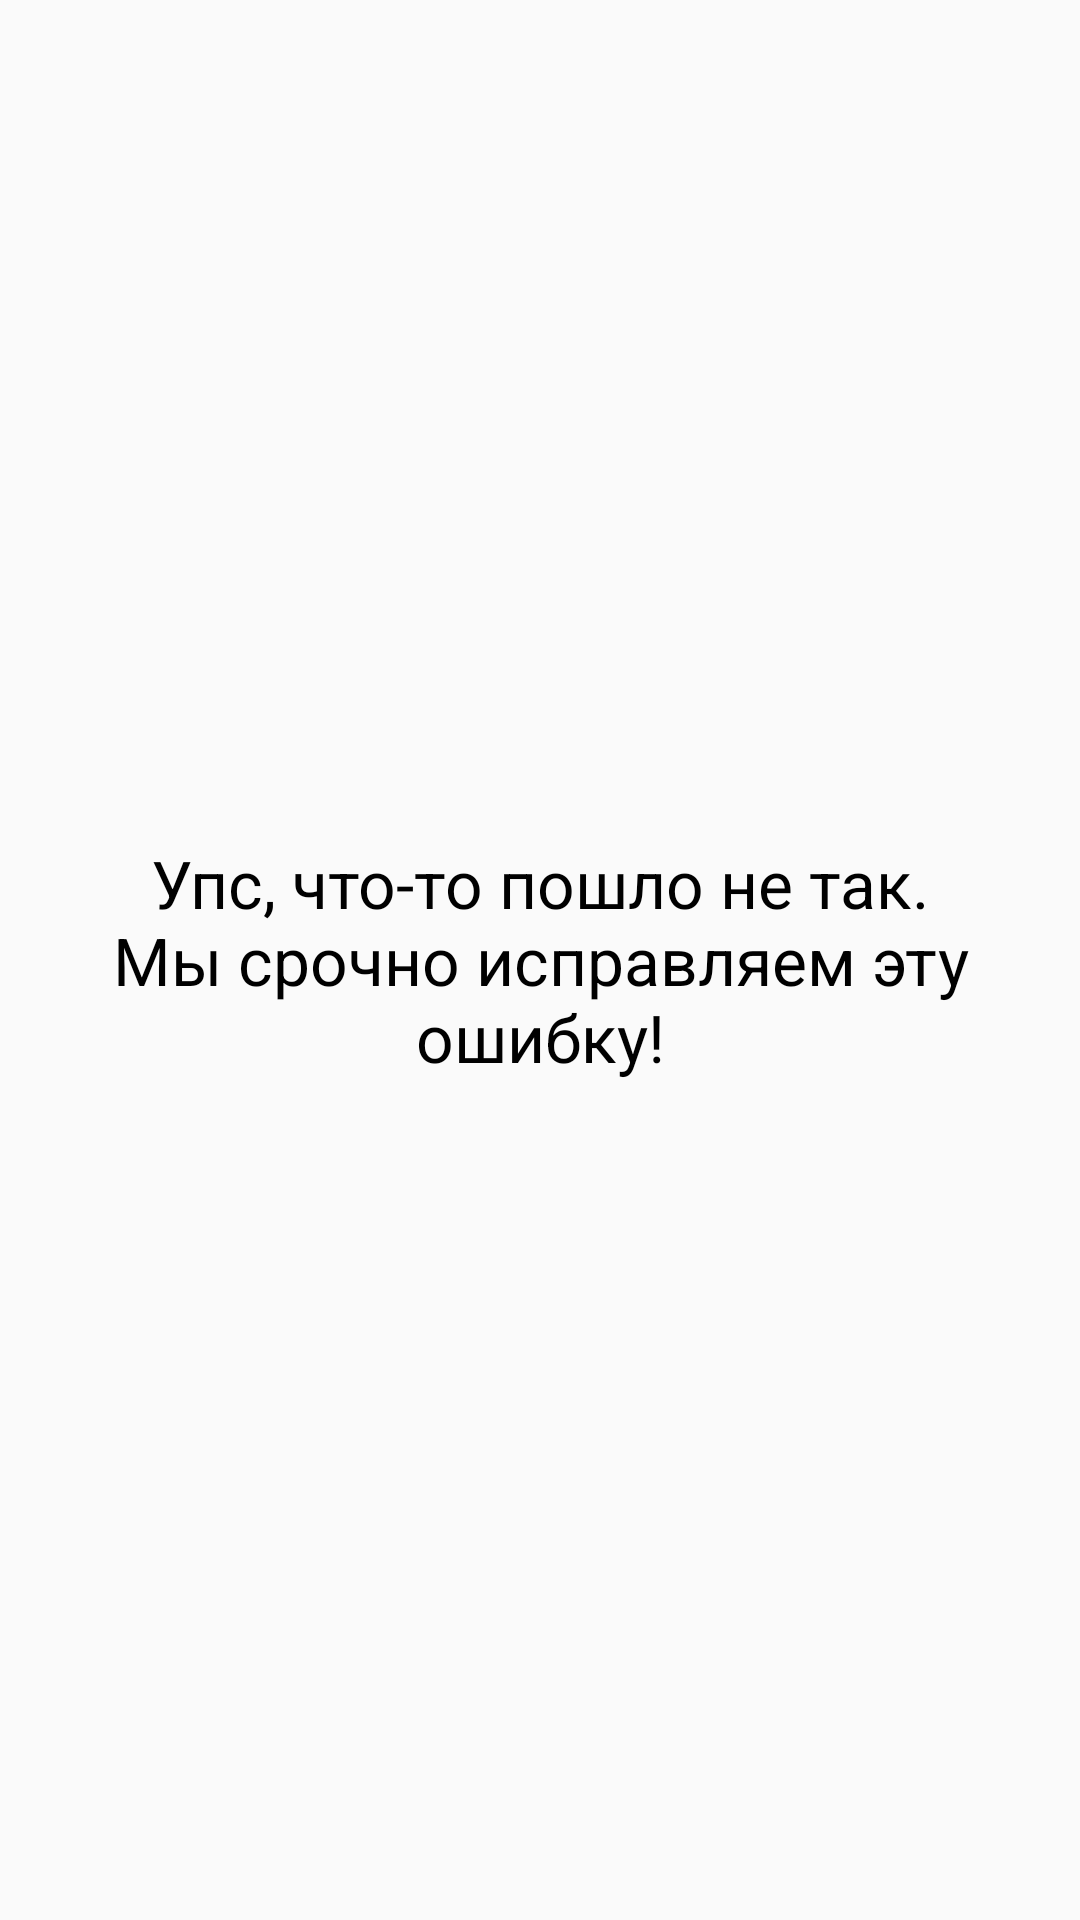

Write the Android layout XML for this screen, with the resource values it uses.
<!-- AndroidManifest.xml: application theme AppTheme -->
<!-- res/layout/error_layout.xml -->
<?xml version="1.0" encoding="utf-8"?>
<LinearLayout xmlns:android="http://schemas.android.com/apk/res/android"
    android:orientation="vertical" android:layout_width="match_parent"
    android:layout_height="match_parent"
    android:background="@drawable/back_repeat"
    android:gravity="center">
    <ImageView
        android:layout_width="wrap_content"
        android:layout_height="wrap_content"
        android:layout_gravity="center"
        android:src="@drawable/ic_bug_report_black_24dp"/>
    <TextView
        android:layout_width="match_parent"
        android:layout_height="wrap_content"
        android:padding="15dp"
        android:text="Упс, что-то пошло не так. Мы срочно исправляем эту ошибку!"
        android:textColor="#000000"
        android:textSize="22sp"
        android:gravity="center"
        />
</LinearLayout>
<!-- resources referenced by this layout -->
<resources>
  <!-- drawable back_repeat (drawable) -->
  <?xml version="1.0" encoding="utf-8"?>
  <bitmap xmlns:android="http://schemas.android.com/apk/res/android"
      android:src="@drawable/back_2"
      android:tileMode="repeat" />
  <style name="AppTheme" parent="Theme.AppCompat.Light.DarkActionBar">
          
          <item name="colorPrimary">@color/colorPrimary</item>
          <item name="colorPrimaryDark">@color/colorPrimaryDark</item>
          <item name="colorAccent">@color/colorAccent</item>
      </style>
  <color name="colorPrimary">#707377</color>
  <color name="colorPrimaryDark">#707377</color>
  <color name="colorAccent">#28a745</color>
</resources>
